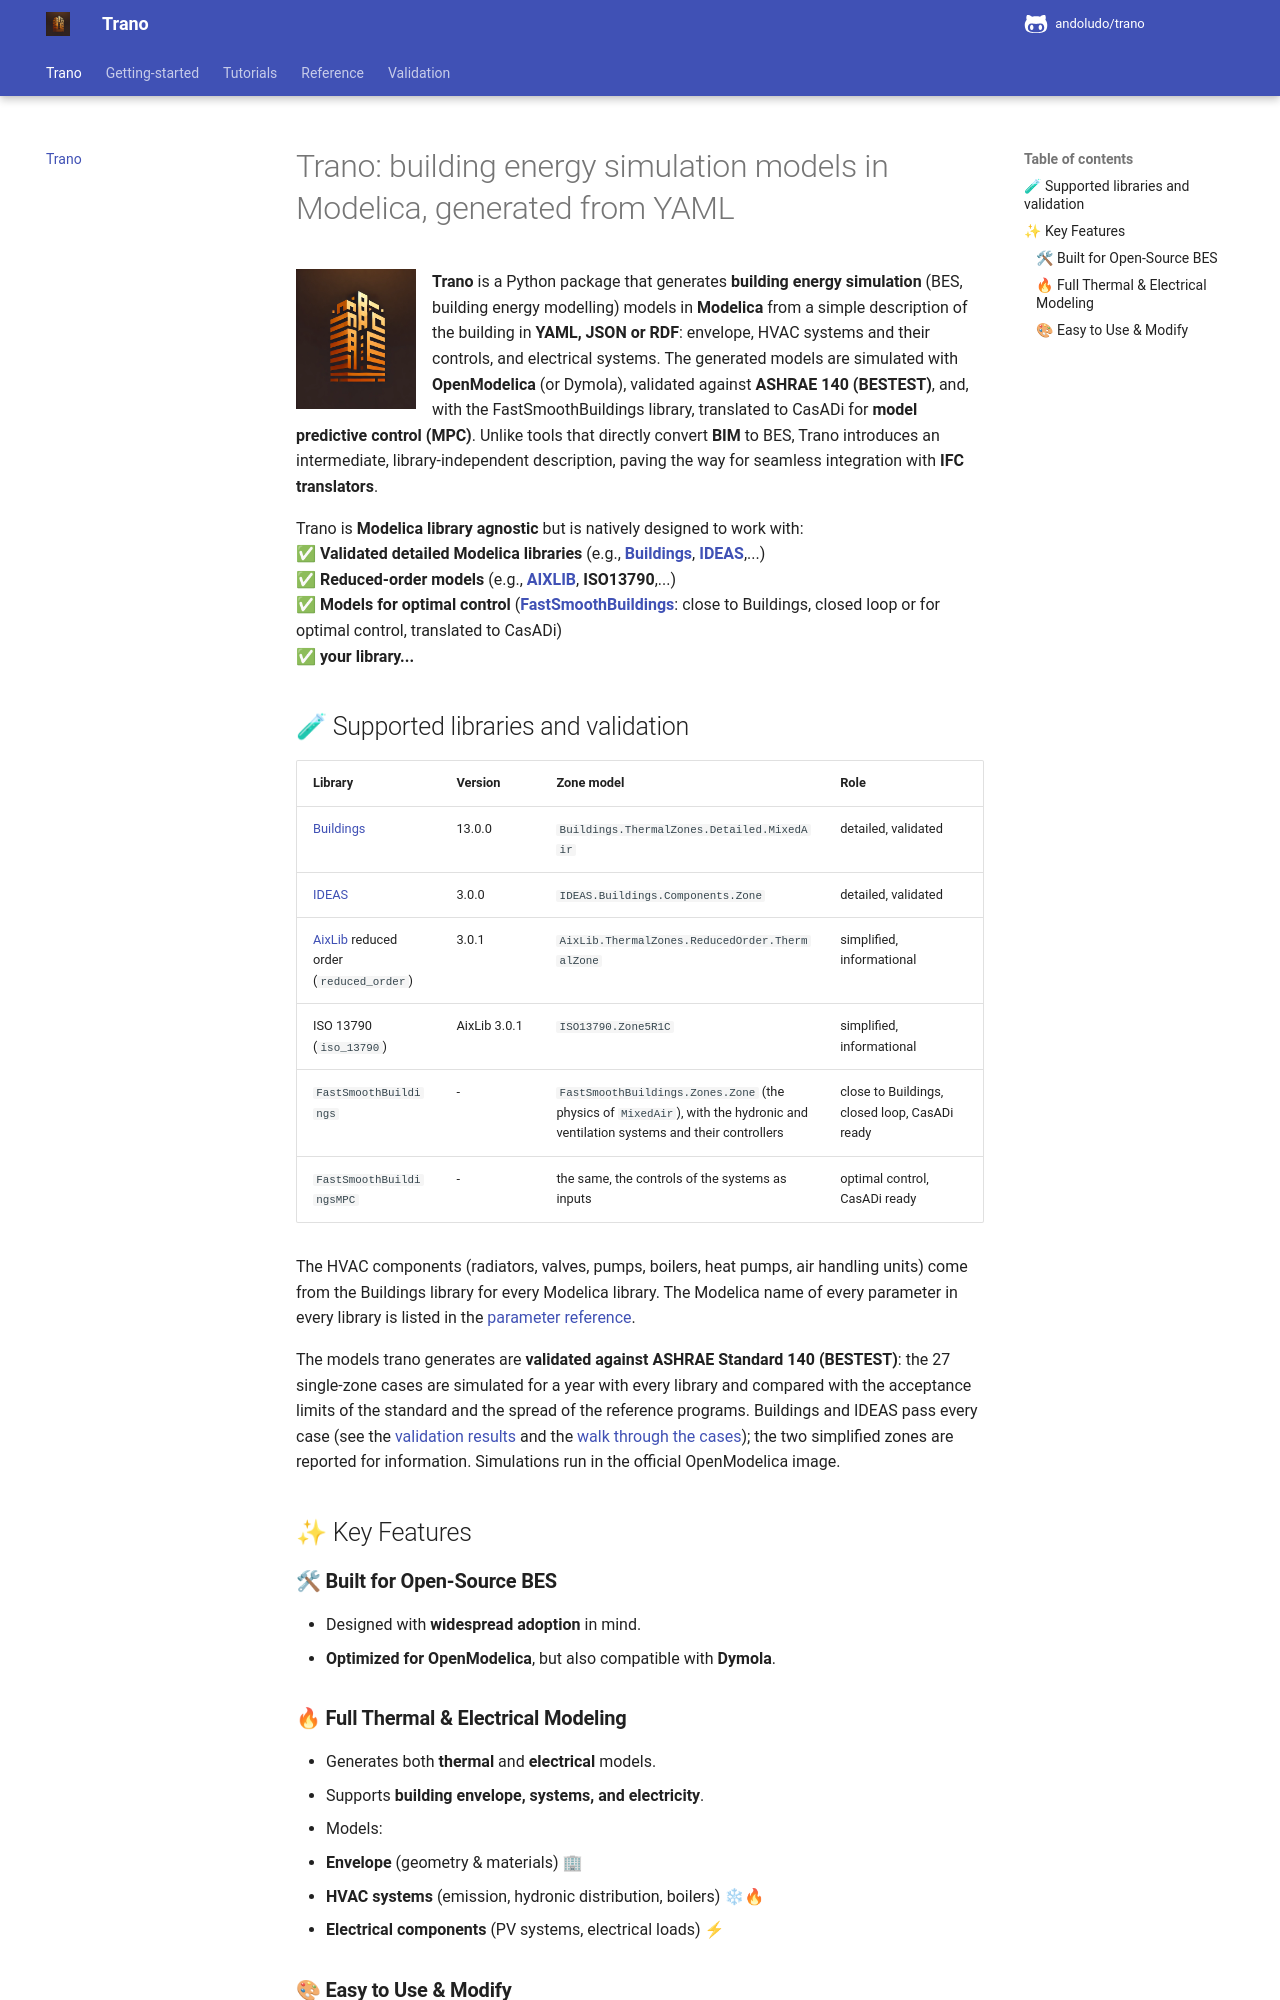

repository: andoludo/trano · page: index.html · generator: mkdocs

---
title: "Generate Modelica building energy simulation models from YAML"
description: "Trano is a Python tool that generates Modelica building energy simulation models (Buildings, IDEAS, AixLib, FastSmoothBuildings) from YAML, JSON or RDF, validated against ASHRAE 140 BESTEST and ready for OpenModelica, Dymola and model predictive control."
---
# Trano: building energy simulation models in Modelica, generated from YAML

<img src="img/trano.webp" alt="Trano logo" style="width: 120px; height: 140px; float: left; margin-right: 16px;">


**Trano** is a Python package that generates **building energy simulation** (BES, building energy modelling) models in **Modelica** from a simple description of the building in **YAML, JSON or RDF**: envelope, HVAC systems and their controls, and electrical systems. The generated models are simulated with **OpenModelica** (or Dymola), validated against **ASHRAE 140 (BESTEST)**, and, with the FastSmoothBuildings library, translated to CasADi for **model predictive control (MPC)**. Unlike tools that directly convert **BIM** to BES, Trano introduces an intermediate, library-independent description, paving the way for seamless integration with **IFC translators**.  

Trano is **Modelica library agnostic** but is natively designed to work with:  
✅ **Validated detailed Modelica libraries** (e.g., **[Buildings](https://github.com/lbl-srg/modelica-buildings)**, **[IDEAS](https://github.com/open-ideas/IDEAS)**,...)  
✅ **Reduced-order models** (e.g., **[AIXLIB](https://github.com/RWTH-EBC/AixLib)**, **ISO13790**,...)  
✅ **Models for optimal control** (**[FastSmoothBuildings](reference/fast_smooth_buildings.md)**: close to Buildings, closed loop or for optimal control, translated to CasADi)  
✅ **your library...**
